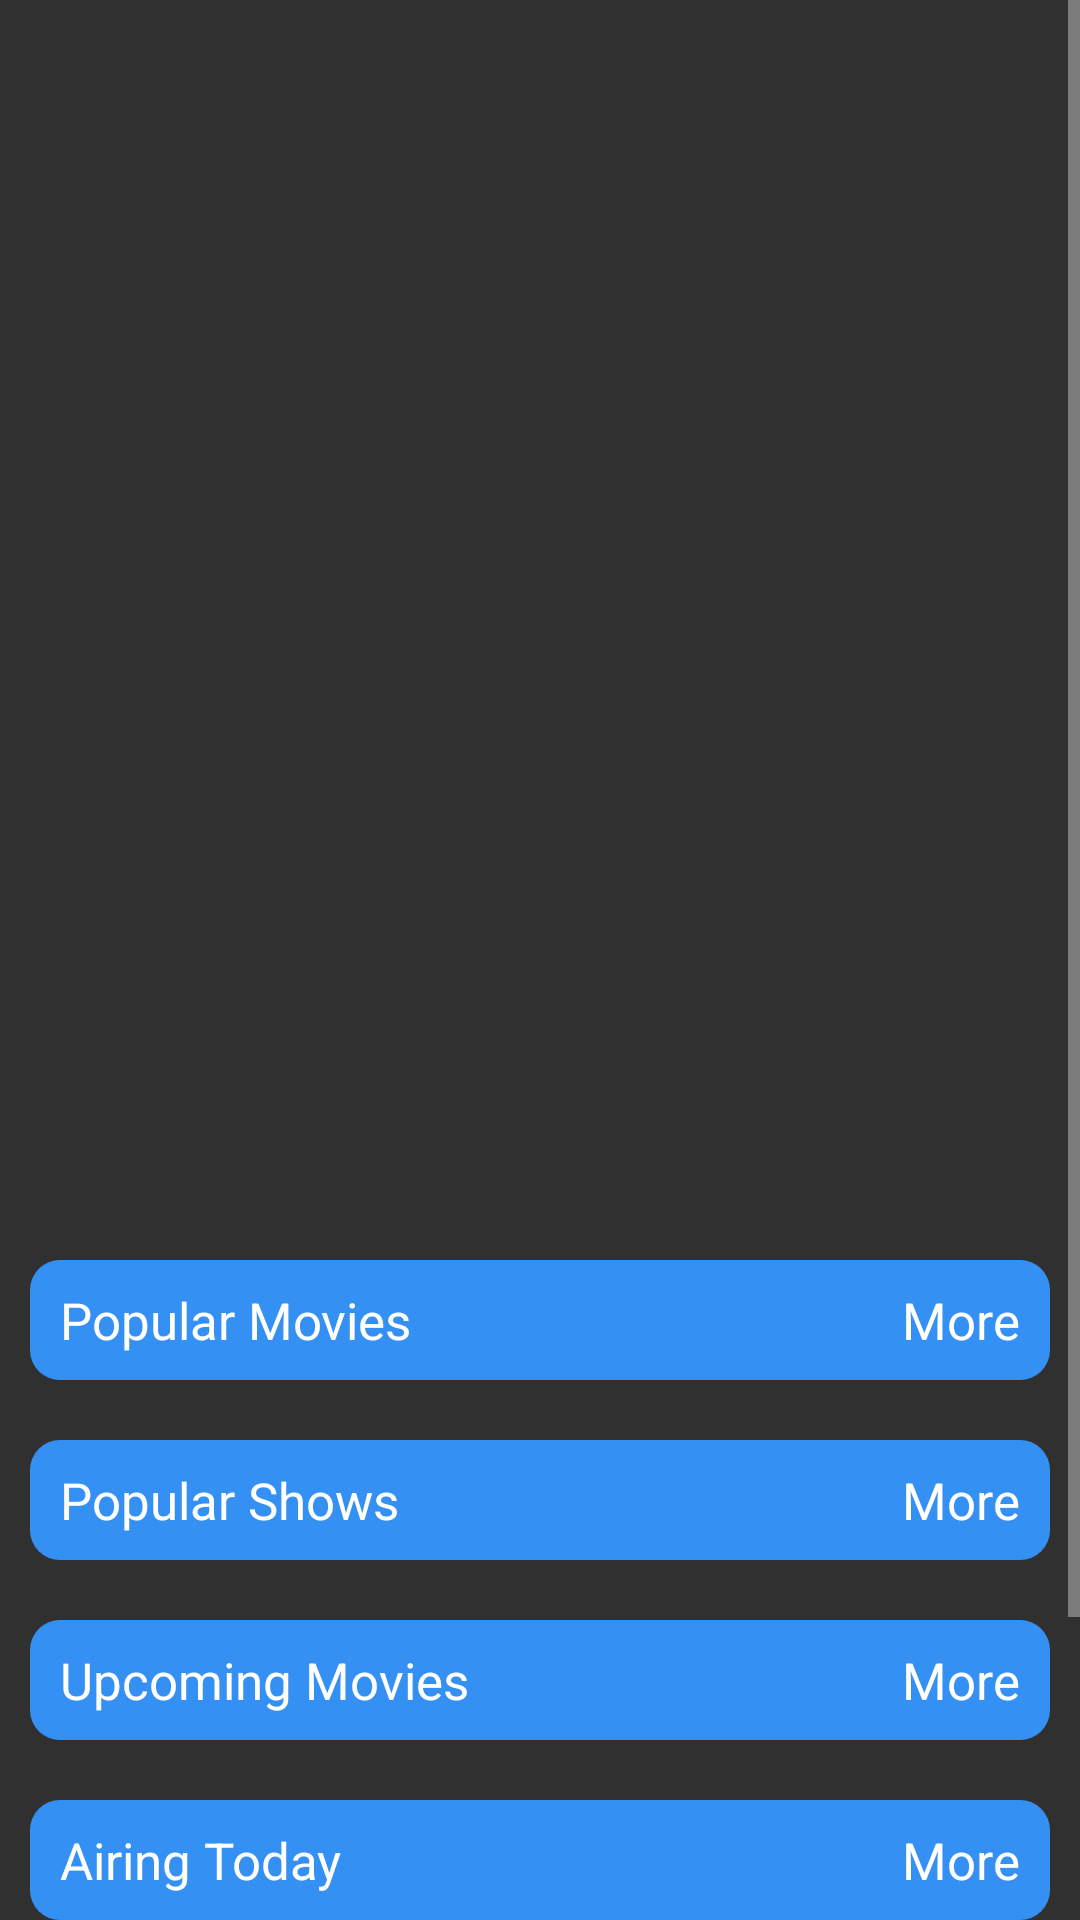

Write the Android layout XML for this screen, with the resource values it uses.
<!-- AndroidManifest.xml: application theme Theme.AppCompat.NoActionBar -->
<!-- res/layout/fragment_home_bottom.xml -->
<?xml version="1.0" encoding="utf-8"?>
<FrameLayout xmlns:android="http://schemas.android.com/apk/res/android"
    xmlns:app="http://schemas.android.com/apk/res-auto"
    xmlns:tools="http://schemas.android.com/tools"
    android:layout_width="match_parent"
    android:layout_height="match_parent"
    tools:context=".fragment.HomeBottomFragment">

    <ScrollView
        android:layout_width="match_parent"
        android:layout_height="wrap_content">

        <LinearLayout
            android:layout_width="match_parent"
            android:layout_height="wrap_content"
            android:orientation="vertical">

            <androidx.recyclerview.widget.RecyclerView
                android:id="@+id/swipeable_recycler_view"
                android:layout_width="match_parent"
                android:layout_height="400dp"
                android:orientation="horizontal"
                app:layoutManager="androidx.recyclerview.widget.LinearLayoutManager" />

            <FrameLayout
                android:layout_width="match_parent"
                android:layout_height="40dp"
                android:layout_marginStart="10dp"
                android:layout_marginTop="20dp"
                android:layout_marginEnd="10dp"
                android:background="@drawable/tile_background_style">

                <TextView
                    android:layout_width="wrap_content"
                    android:layout_height="wrap_content"
                    android:layout_gravity="center_vertical"
                    android:layout_marginStart="10dp"
                    android:text="@string/popular_movies"
                    android:textColor="@color/white"
                    android:textSize="17sp" />

                <TextView
                    android:id="@+id/popular_more_text"
                    android:layout_width="wrap_content"
                    android:layout_height="wrap_content"
                    android:layout_gravity="center_vertical|end"
                    android:layout_marginEnd="10dp"
                    android:text="@string/more"
                    android:textColor="@color/white"
                    android:textSize="17sp" />

            </FrameLayout>

            <androidx.recyclerview.widget.RecyclerView
                android:id="@+id/popular_movie_recycler_view"
                android:layout_width="match_parent"
                android:layout_height="wrap_content"
                android:orientation="horizontal"
                app:layoutManager="androidx.recyclerview.widget.LinearLayoutManager" />

            <FrameLayout
                android:layout_width="match_parent"
                android:layout_height="40dp"
                android:layout_marginStart="10dp"
                android:layout_marginTop="20dp"
                android:layout_marginEnd="10dp"
                android:background="@drawable/tile_background_style">

                <TextView
                    android:layout_width="wrap_content"
                    android:layout_height="wrap_content"
                    android:layout_gravity="center_vertical"
                    android:layout_marginStart="10dp"
                    android:text="@string/popular_shows"
                    android:textColor="@color/white"
                    android:textSize="17sp" />

                <TextView
                    android:id="@+id/popular_shows_more_text"
                    android:layout_width="wrap_content"
                    android:layout_height="wrap_content"
                    android:layout_gravity="center_vertical|end"
                    android:layout_marginEnd="10dp"
                    android:text="@string/more"
                    android:textColor="@color/white"
                    android:textSize="17sp" />

            </FrameLayout>

            <androidx.recyclerview.widget.RecyclerView
                android:id="@+id/popular_shows_recycler_view"
                android:layout_width="match_parent"
                android:layout_height="wrap_content"
                android:orientation="horizontal"
                app:layoutManager="androidx.recyclerview.widget.LinearLayoutManager" />

            <FrameLayout
                android:layout_width="match_parent"
                android:layout_height="40dp"
                android:layout_marginStart="10dp"
                android:layout_marginTop="20dp"
                android:layout_marginEnd="10dp"
                android:background="@drawable/tile_background_style">

                <TextView
                    android:layout_width="wrap_content"
                    android:layout_height="wrap_content"
                    android:layout_gravity="center_vertical"
                    android:layout_marginStart="10dp"
                    android:text="@string/upcoming_movies"
                    android:textColor="@color/white"
                    android:textSize="17sp" />

                <TextView
                    android:id="@+id/upcoming_more_text"
                    android:layout_width="wrap_content"
                    android:layout_height="wrap_content"
                    android:layout_gravity="center_vertical|end"
                    android:layout_marginEnd="10dp"
                    android:text="@string/more"
                    android:textColor="@color/white"
                    android:textSize="17sp" />

            </FrameLayout>

            <androidx.recyclerview.widget.RecyclerView
                android:id="@+id/upcoming_movie_recycler_view"
                android:layout_width="match_parent"
                android:layout_height="wrap_content"
                android:orientation="horizontal"
                app:layoutManager="androidx.recyclerview.widget.LinearLayoutManager" />

            <FrameLayout
                android:layout_width="match_parent"
                android:layout_height="40dp"
                android:layout_marginStart="10dp"
                android:layout_marginTop="20dp"
                android:layout_marginEnd="10dp"
                android:background="@drawable/tile_background_style">

                <TextView
                    android:layout_width="wrap_content"
                    android:layout_height="wrap_content"
                    android:layout_gravity="center_vertical"
                    android:layout_marginStart="10dp"
                    android:text="@string/airing_today"
                    android:textColor="@color/white"
                    android:textSize="17sp" />

                <TextView
                    android:id="@+id/airing_today_more_text"
                    android:layout_width="wrap_content"
                    android:layout_height="wrap_content"
                    android:layout_gravity="center_vertical|end"
                    android:layout_marginEnd="10dp"
                    android:text="@string/more"
                    android:textColor="@color/white"
                    android:textSize="17sp" />

            </FrameLayout>

            <androidx.recyclerview.widget.RecyclerView
                android:id="@+id/today_airing_shows_recycler_view"
                android:layout_width="match_parent"
                android:layout_height="wrap_content"
                android:orientation="horizontal"
                app:layoutManager="androidx.recyclerview.widget.LinearLayoutManager" />

            <FrameLayout
                android:layout_width="match_parent"
                android:layout_height="40dp"
                android:layout_marginStart="10dp"
                android:layout_marginTop="20dp"
                android:layout_marginEnd="10dp"
                android:background="@drawable/tile_background_style">

                <TextView
                    android:layout_width="wrap_content"
                    android:layout_height="wrap_content"
                    android:layout_gravity="center_vertical"
                    android:layout_marginStart="10dp"
                    android:text="@string/top_rated_shows"
                    android:textColor="@color/white"
                    android:textSize="17sp" />

                <TextView
                    android:id="@+id/top_rated_shows_more"
                    android:layout_width="wrap_content"
                    android:layout_height="wrap_content"
                    android:layout_gravity="center_vertical|end"
                    android:layout_marginEnd="10dp"
                    android:text="@string/more"
                    android:textColor="@color/white"
                    android:textSize="17sp" />

            </FrameLayout>

            <androidx.recyclerview.widget.RecyclerView
                android:id="@+id/toprated_shows_recycler_view"
                android:layout_width="match_parent"
                android:layout_height="wrap_content"
                android:orientation="horizontal"
                app:layoutManager="androidx.recyclerview.widget.LinearLayoutManager" />

            <FrameLayout
                android:layout_width="match_parent"
                android:layout_height="40dp"
                android:layout_marginStart="10dp"
                android:layout_marginTop="20dp"
                android:layout_marginEnd="10dp"
                android:background="@drawable/tile_background_style">

                <TextView
                    android:layout_width="wrap_content"
                    android:layout_height="wrap_content"
                    android:layout_gravity="center_vertical"
                    android:layout_marginStart="10dp"
                    android:text="@string/airing_on"
                    android:textColor="@color/white"
                    android:textSize="17sp" />

                <TextView
                    android:id="@+id/airing_on_text"
                    android:layout_width="wrap_content"
                    android:layout_height="wrap_content"
                    android:layout_gravity="center_vertical|end"
                    android:layout_marginEnd="10dp"
                    android:text="@string/more"
                    android:textColor="@color/white"
                    android:textSize="17sp" />

            </FrameLayout>

            <androidx.recyclerview.widget.RecyclerView
                android:id="@+id/airing_on_shows_recycler_view"
                android:layout_width="match_parent"
                android:layout_height="wrap_content"
                android:orientation="horizontal"
                app:layoutManager="androidx.recyclerview.widget.LinearLayoutManager" />

        </LinearLayout>
    </ScrollView>

</FrameLayout>
<!-- resources referenced by this layout -->
<resources>
  <color name="white">#FFFFFFFF</color>
  <!-- drawable tile_background_style (drawable) -->
  <?xml version="1.0" encoding="utf-8"?>
  <shape android:shape="rectangle" xmlns:android="http://schemas.android.com/apk/res/android">
  <solid android:color="@color/blue_color"/>
      <corners android:radius="10dp"/>
  </shape>
  <string name="airing_on">Airing On</string>
  <string name="airing_today">Airing Today</string>
  <string name="more">More</string>
  <string name="popular_movies">Popular Movies</string>
  <string name="popular_shows">Popular Shows</string>
  <string name="top_rated_shows">Top Rated Shows</string>
  <string name="upcoming_movies">Upcoming Movies</string>
  <color name="blue_color">#3590f3</color>
</resources>
